Photos from the image-classification dataset "200" in the GitHub repository internet-of-production/microstructure-deep-generative-models. Its 9 classes are: fine grain 0, fine grain 1, fine grain 2, middle grain 3, middle grain 4, middle grain 5, coarse grain 6, coarse grain 7, coarse grain 8.

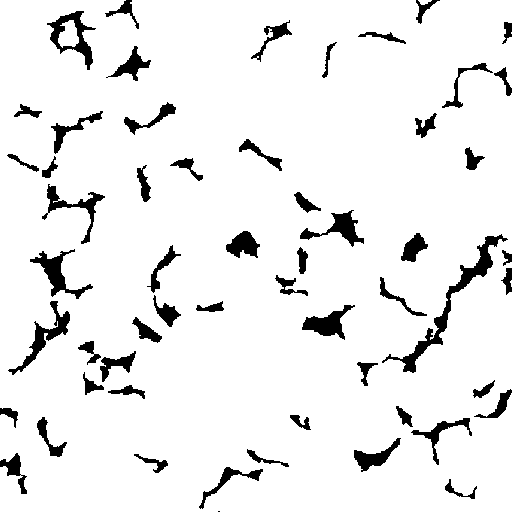
Label: fine grain 1

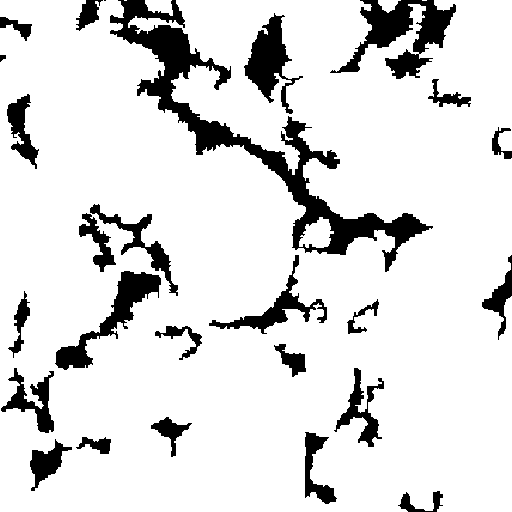
Label: coarse grain 6

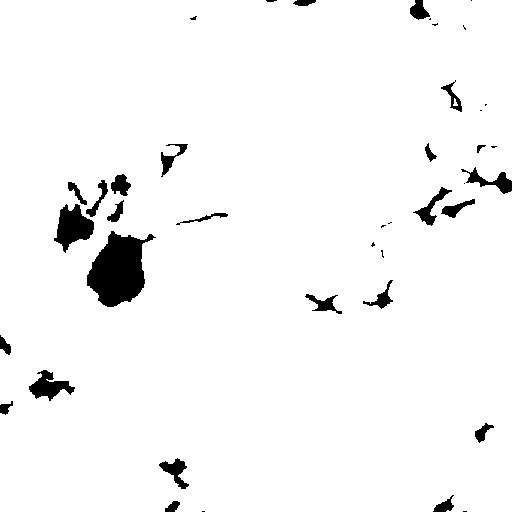
Label: coarse grain 8

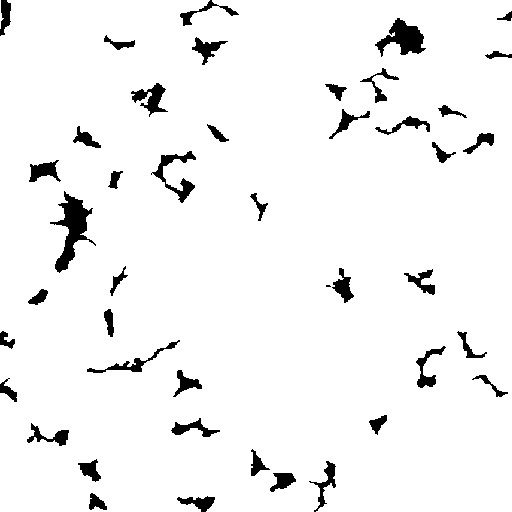
Label: fine grain 2

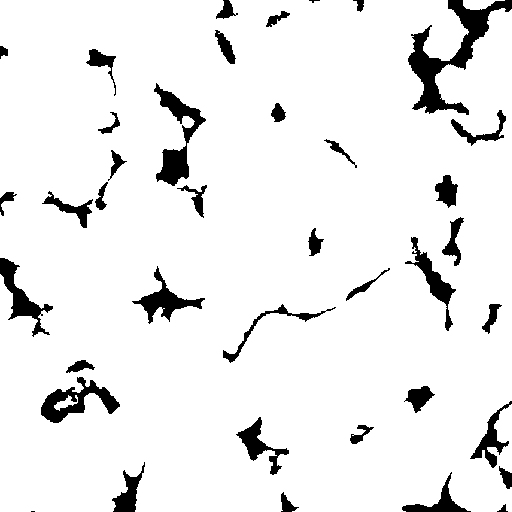
Label: middle grain 4

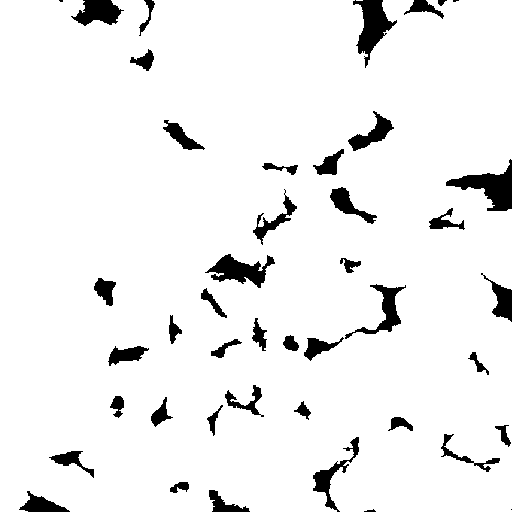
Label: middle grain 5
